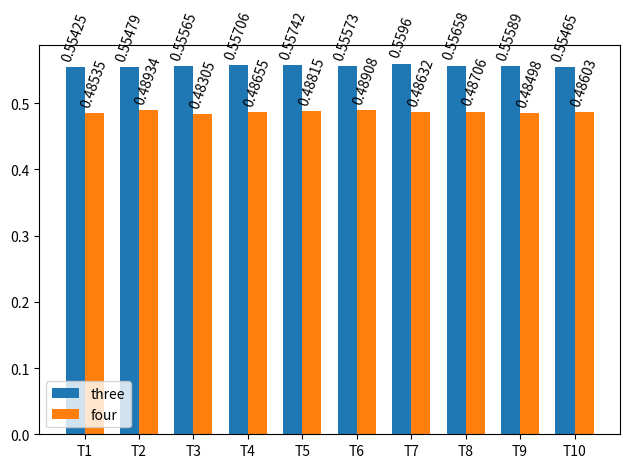

This chart was generated by the following Python code:
# Roll four dice.

# What is the probability that the four outcomes are all different?
# Compare this probability to the experiment: Roll three dice.

# What is the probability that the sum of four outcomes is equal to 13?


from random import randint as randi

import matplotlib.pyplot as plt
import numpy as np

three = []
four = []
thirteen = []

for j in range(10):
    N = 100000
    counts = 0
    count = 0
    count_sum = 0
    for k in range(1, N + 1):
        d1 = randi(1, 6)
        d2 = randi(1, 6)
        d3 = randi(1, 6)
        d4 = randi(1, 6)
        if d1 != d2 & d2 != d3 & d3 != d4 & d4 != d1:
            count += 1
        if k % 100000 == 0:
            ratios = count / k
            four.append(ratios)

        sums = d1 + d2 + d3 + d4
        if sums == 13:
            count_sum += 1
        if k % 100000 == 0:
            ratios = count_sum / k
            thirteen.append(ratios)

    for k in range(1, N + 1):
        d1 = randi(1, 6)
        d2 = randi(1, 6)
        d3 = randi(1, 6)
        if d1 != d2 & d2 != d3 & d3 != d1:
            counts += 1
        if k % 100000 == 0:
            ratio = counts / k
            three.append(ratio)

res = (four[0] + four[1] + four[2] + four[3] + four[4] + four[5] + four[6] + four[7] + four[8] + four[9]) / 10
res_thirteen = (thirteen[0] + thirteen[1] + thirteen[2] + thirteen[3] + thirteen[4] + thirteen[5] + thirteen[6] +
                thirteen[7] + thirteen[8] + thirteen[9]) / 10
print("Prawdopodobieństwo, że wszystkie cztery wyniki będą różne jest ", res)
print("Prawdopodobieństwo, że suma wszystkich czterech wyników wyniesie 13 jest ", res_thirteen)
# Porównanie
labels = ["T1", "T2", "T3", "T4", "T5", "T6", "T7", "T8", "T9", "T10"]

x = np.arange(len(labels))
width = 0.35

fig, ax = plt.subplots()
rects1 = ax.bar(x - width / 2, three, width, label='three')
rects2 = ax.bar(x + width / 2, four, width, label='four')

ax.set_xticks(x, labels)
ax.legend()

ax.bar_label(rects1, padding=3, rotation=70)
ax.bar_label(rects2, padding=3, rotation=70)

fig.tight_layout()

plt.show()
